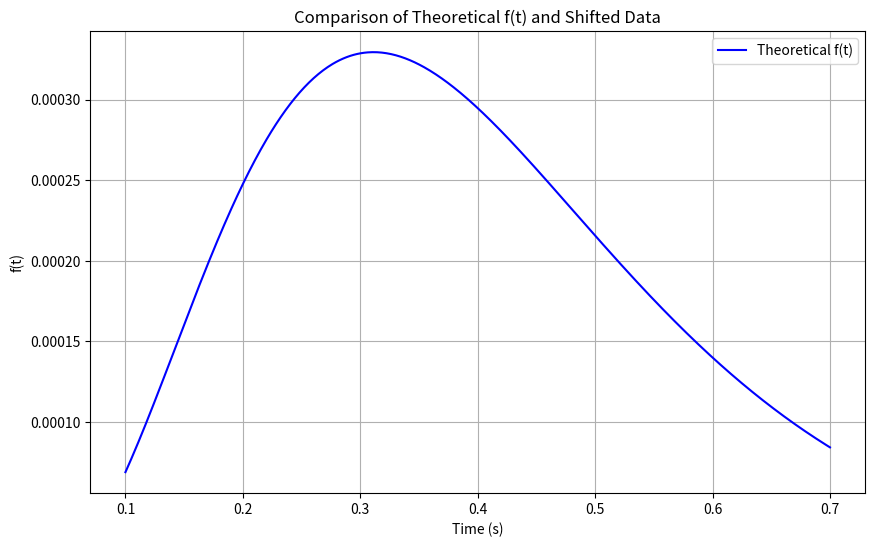

Write Python code to recreate this figure.
import numpy as np
import matplotlib.pyplot as plt


# Constants
a = 2.17
b = 4.57
t_max = 0.32  # Example maximum time in seconds
a_max = 0.000329



# Normalization constant
C = 1 / (np.exp(-a * 1) * (1 - np.exp(-1)) ** (b - 1))

# Function definition
def f(t, t_max):
    x = t / t_max  # Normalize t to [0, 1]
    return C * np.exp(-a * x) * (1 - np.exp(-x)) ** (b - 1)

# Generate t values
t_values = np.linspace(0.1, 0.7, 600)
an_values = f(t_values, t_max)
a_values = an_values * a_max

# Plot the graph
plt.figure(figsize=(10, 6))
plt.plot(t_values, a_values, label='Theoretical f(t)', color='blue')
plt.xlabel('Time (s)')
plt.ylabel('f(t)')
plt.title('Comparison of Theoretical f(t) and Shifted Data')
plt.legend()
plt.grid(True)
plt.show()
